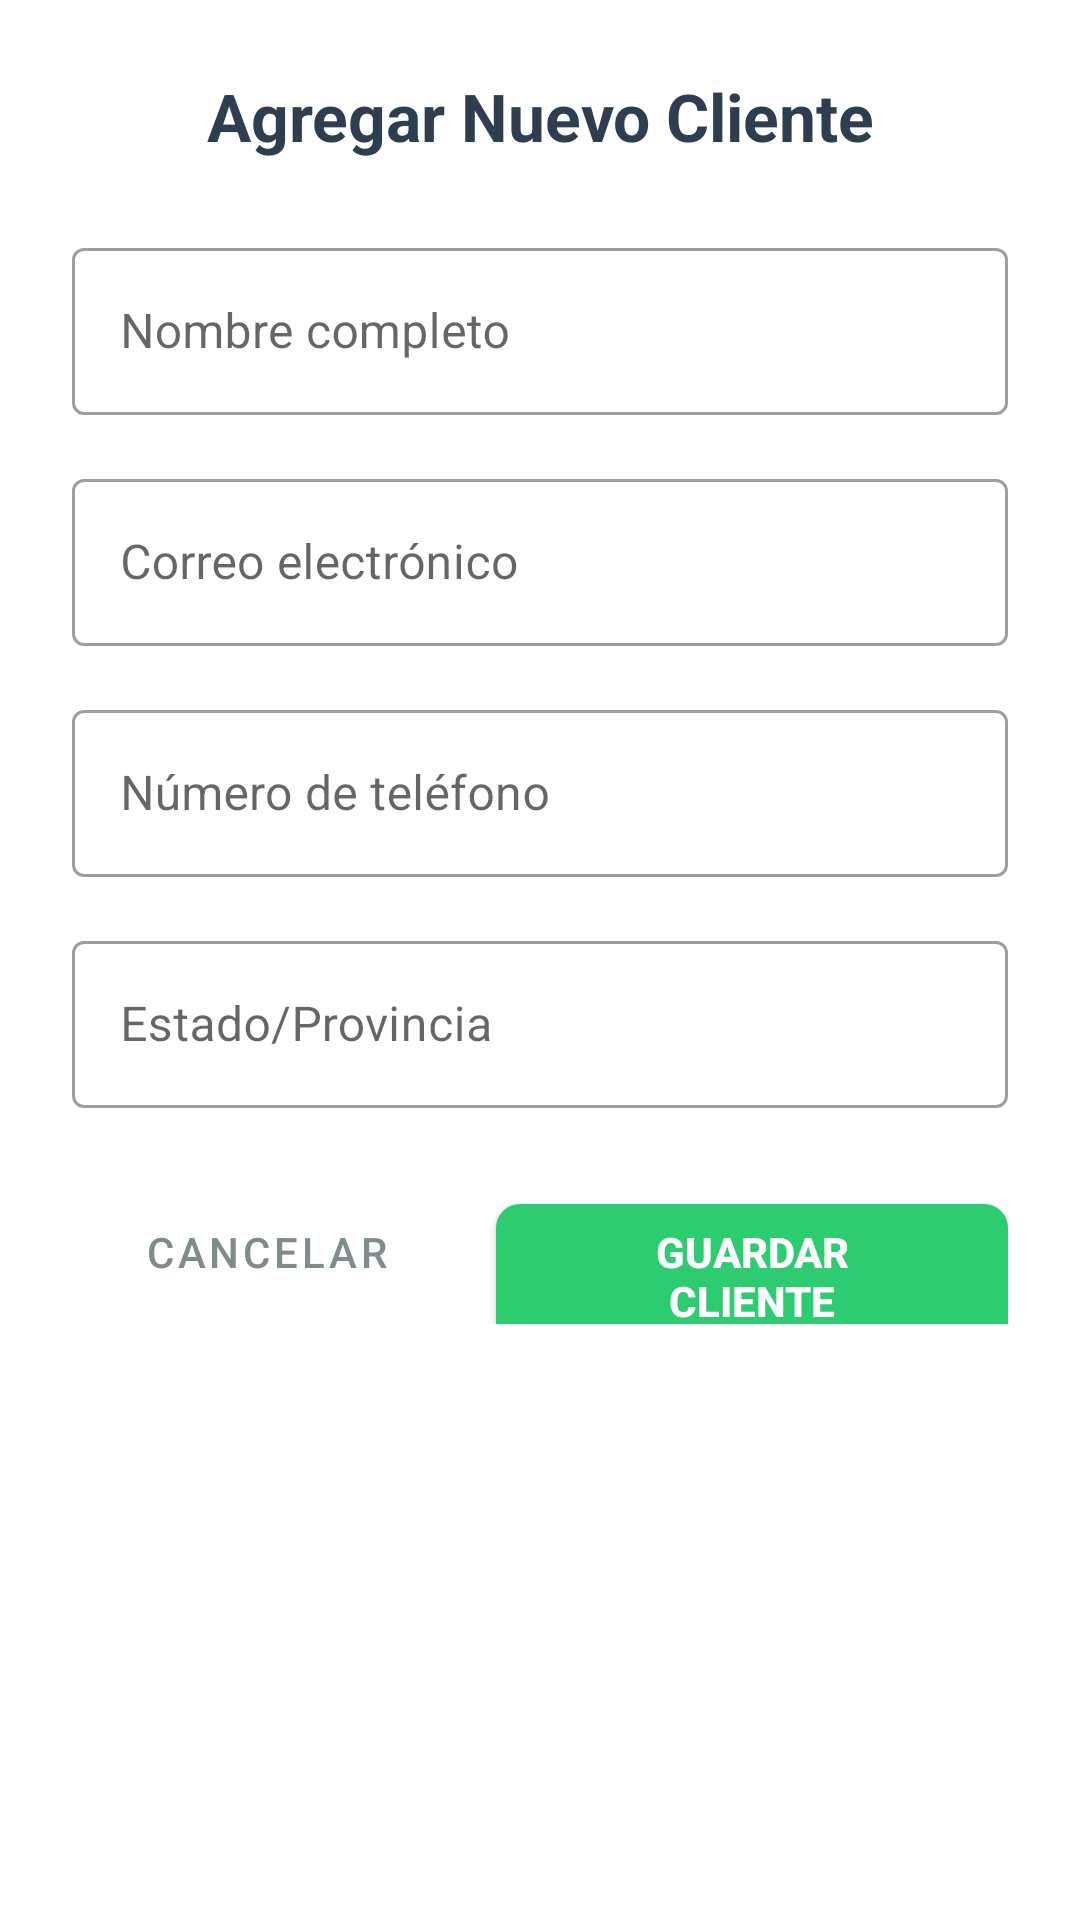

Write the Android layout XML for this screen, with the resource values it uses.
<!-- AndroidManifest.xml: application theme AppTheme -->
<!-- res/layout/dialog_agregar_cliente.xml -->
<?xml version="1.0" encoding="utf-8"?>
<ScrollView xmlns:android="http://schemas.android.com/apk/res/android"
    android:layout_width="match_parent"
    android:layout_height="wrap_content"
    android:background="@drawable/dialog_background">

    <LinearLayout
        android:layout_width="match_parent"
        android:layout_height="wrap_content"
        android:orientation="vertical"
        android:padding="24dp">

        
        <TextView
            android:layout_width="match_parent"
            android:layout_height="wrap_content"
            android:text="Agregar Nuevo Cliente"
            android:textSize="22sp"
            android:textColor="#2C3E50"
            android:textStyle="bold"
            android:gravity="center"
            android:layout_marginBottom="24dp" />

        
        <com.google.android.material.textfield.TextInputLayout
            android:layout_width="match_parent"
            android:layout_height="wrap_content"
            android:layout_marginBottom="16dp"
            android:hint="Nombre completo"
            style="@style/Widget.MaterialComponents.TextInputLayout.OutlinedBox">

            <com.google.android.material.textfield.TextInputEditText
                android:id="@+id/etClienteNombre"
                android:layout_width="match_parent"
                android:layout_height="wrap_content"
                android:inputType="textPersonName"
                android:textSize="16sp"
                android:textColor="#2C3E50" />
        </com.google.android.material.textfield.TextInputLayout>

        
        <com.google.android.material.textfield.TextInputLayout
            android:layout_width="match_parent"
            android:layout_height="wrap_content"
            android:layout_marginBottom="16dp"
            android:hint="Correo electrónico"
            style="@style/Widget.MaterialComponents.TextInputLayout.OutlinedBox">

            <com.google.android.material.textfield.TextInputEditText
                android:id="@+id/etClienteEmail"
                android:layout_width="match_parent"
                android:layout_height="wrap_content"
                android:inputType="textEmailAddress"
                android:textSize="16sp"
                android:textColor="#2C3E50" />
        </com.google.android.material.textfield.TextInputLayout>

        
        <com.google.android.material.textfield.TextInputLayout
            android:layout_width="match_parent"
            android:layout_height="wrap_content"
            android:layout_marginBottom="16dp"
            android:hint="Número de teléfono"
            style="@style/Widget.MaterialComponents.TextInputLayout.OutlinedBox">

            <com.google.android.material.textfield.TextInputEditText
                android:id="@+id/etClienteTelefono"
                android:layout_width="match_parent"
                android:layout_height="wrap_content"
                android:inputType="phone"
                android:textSize="16sp"
                android:textColor="#2C3E50" />
        </com.google.android.material.textfield.TextInputLayout>

        
        <com.google.android.material.textfield.TextInputLayout
            android:layout_width="match_parent"
            android:layout_height="wrap_content"
            android:layout_marginBottom="24dp"
            android:hint="Estado/Provincia"
            style="@style/Widget.MaterialComponents.TextInputLayout.OutlinedBox">

            <com.google.android.material.textfield.TextInputEditText
                android:id="@+id/etClienteEstado"
                android:layout_width="match_parent"
                android:layout_height="wrap_content"
                android:inputType="text"
                android:textSize="16sp"
                android:textColor="#2C3E50" />
        </com.google.android.material.textfield.TextInputLayout>

        
        <LinearLayout
            android:layout_width="match_parent"
            android:layout_height="wrap_content"
            android:orientation="horizontal"
            android:gravity="end">

            <Button
                android:id="@+id/btnCancelar"
                android:layout_width="wrap_content"
                android:layout_height="48dp"
                android:text="Cancelar"
                android:textColor="#7F8C8D"
                android:textSize="14sp"
                android:background="@drawable/btn_cancel_background"
                android:layout_marginEnd="12dp"
                android:paddingHorizontal="24dp"
                style="?attr/borderlessButtonStyle" />

            <Button
                android:id="@+id/btnGuardar"
                android:layout_width="wrap_content"
                android:layout_height="48dp"
                android:text="Guardar Cliente"
                android:textColor="@android:color/white"
                android:textSize="14sp"
                android:textStyle="bold"
                android:background="@drawable/btn_save_background"
                android:paddingHorizontal="24dp"
                android:elevation="2dp" />
        </LinearLayout>

    </LinearLayout>
</ScrollView>
<!-- resources referenced by this layout -->
<resources>
  <!-- drawable btn_cancel_background (drawable) -->
  <?xml version="1.0" encoding="utf-8"?>
  <selector xmlns:android="http://schemas.android.com/apk/res/android">
      <item android:state_pressed="true">
          <shape android:shape="rectangle">
              <solid android:color="#D5DBDB" />
              <corners android:radius="8dp" />
          </shape>
      </item>
      <item>
          <shape android:shape="rectangle">
              <solid android:color="#EAEDED" />
              <corners android:radius="8dp" />
          </shape>
      </item>
  </selector>
  <!-- drawable btn_save_background (drawable) -->
  <?xml version="1.0" encoding="utf-8"?>
  <selector xmlns:android="http://schemas.android.com/apk/res/android">
      <item android:state_pressed="true">
          <shape android:shape="rectangle">
              <solid android:color="#27AE60" />
              <corners android:radius="8dp" />
          </shape>
      </item>
      <item>
          <shape android:shape="rectangle">
              <solid android:color="#2ECC71" />
              <corners android:radius="8dp" />
          </shape>
      </item>
  </selector>
  <style name="AppTheme" parent="Theme.MaterialComponents.Light.DarkActionBar">
          <item name="colorPrimary">#2196F3</item>
          <item name="colorPrimaryDark">#1976D2</item>
          <item name="colorAccent">#FF9800</item>
          <item name="android:colorBackground">#FFFFFF</item>
  
          
          <item name="materialButtonStyle">@style/Widget.AppCompat.Button</item>
      </style>
</resources>
